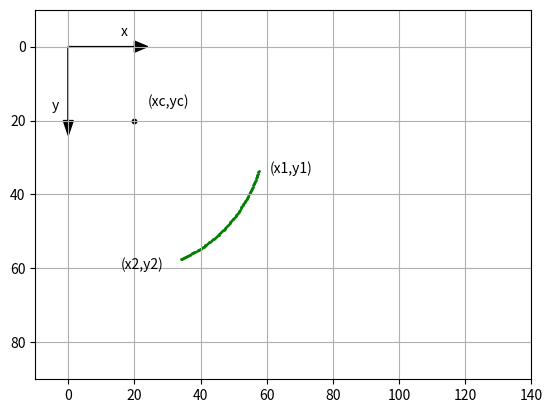

Write Python code to recreate this figure.
# -*- coding: utf-8 -*-
"""
Listing 2-3. PARC
"""

import numpy as np
import matplotlib.pyplot as plt

plt.axis([-10,140,90,-10])

plt.axis('on')
plt.grid(True)

plt.arrow(0,0,20,0,head_length=4,head_width=3,color='k')
plt.arrow(0,0,0,20,head_length=4,head_width=3,color='k')

plt.text(16,-3,'x')
plt.text(-5,17,'y')

xc=20
yc=20
r=40

p1=20*np.pi/180
p2=70*np.pi/180
dp=(p2-p1)/100
for p in np.arange(p1,p2,dp):
    x=xc+r*np.cos(p)
    y=yc+r*np.sin(p)
    plt.scatter(x,y,s=1,color='g')
    
plt.text(61,34,'(x1,y1)')
plt.text(16,60,'(x2,y2)')
plt.scatter(xc,yc,s=10,color='k')
plt.text(xc+4,yc-4,'(xc,yc)',color='k')

plt.show()